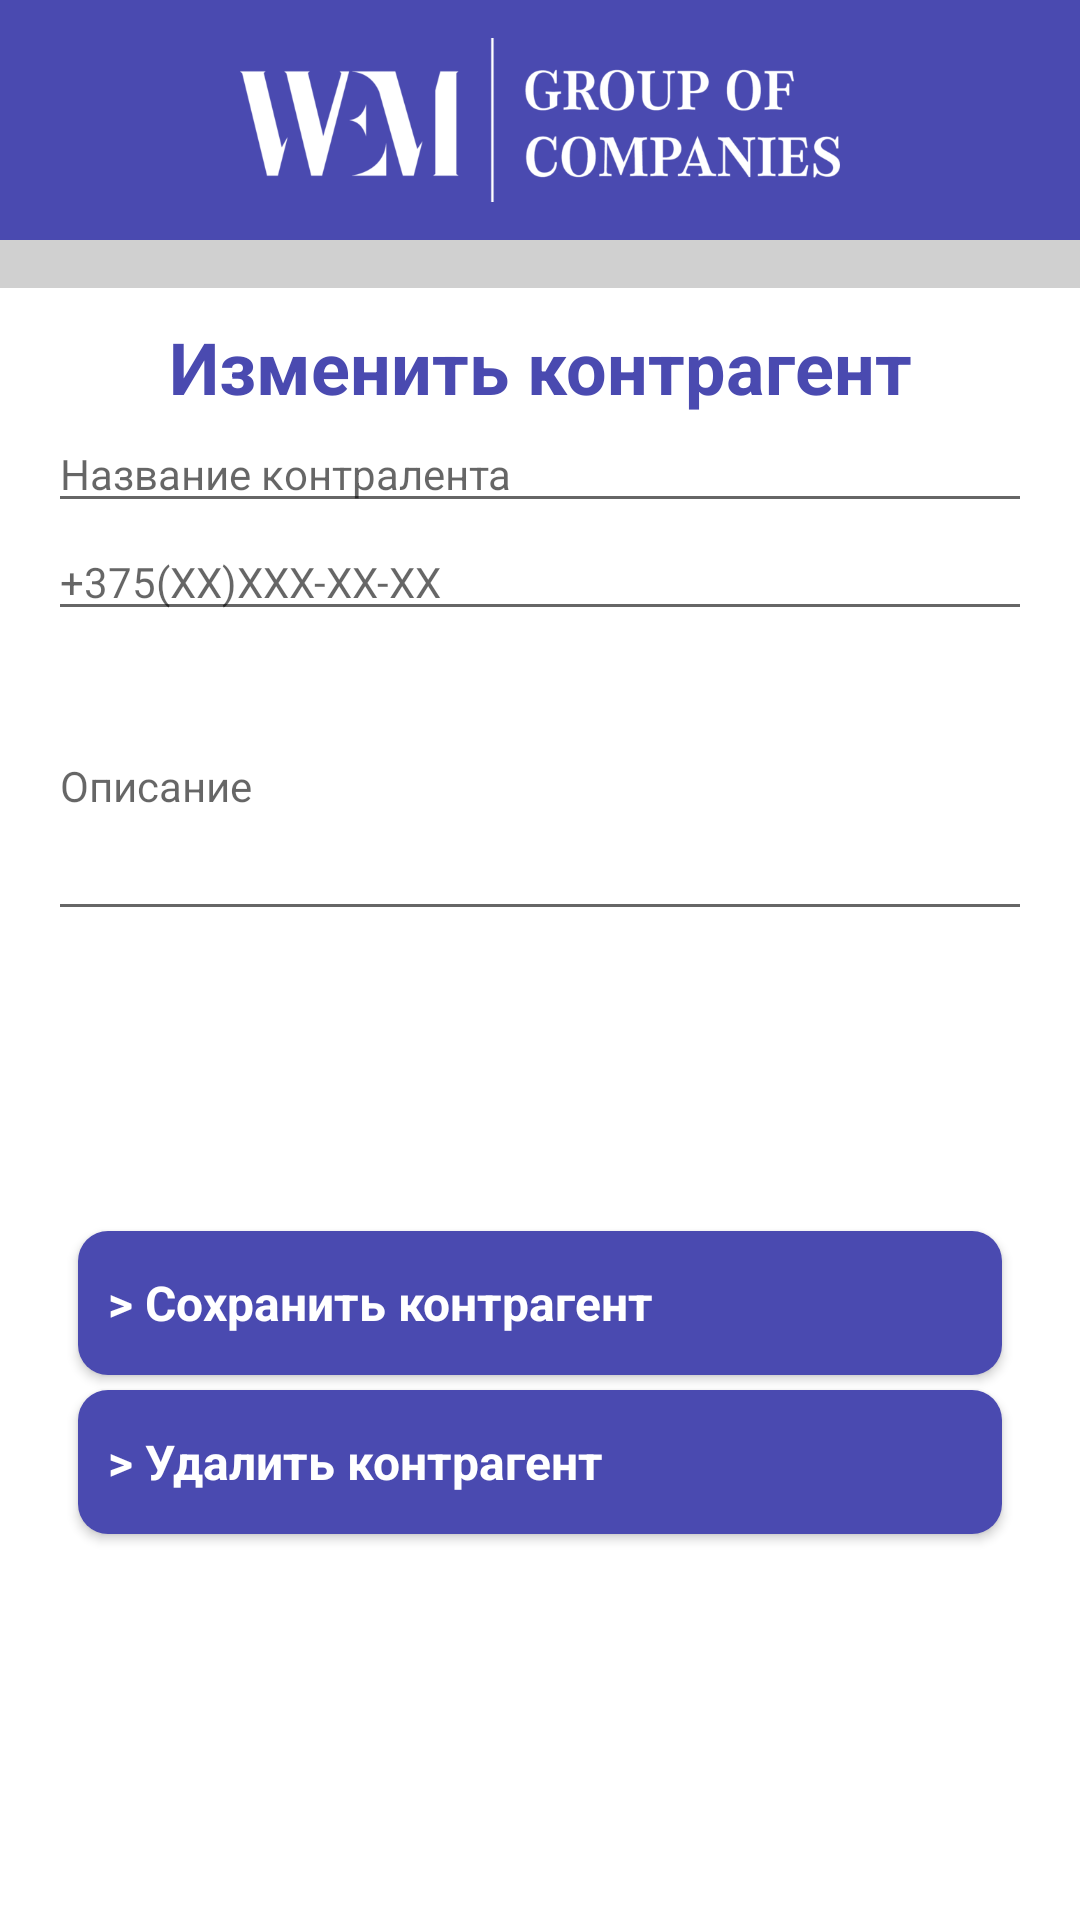

The Android layout XML behind this screen, and the referenced resources:
<!-- AndroidManifest.xml: application theme AppTheme -->
<!-- res/layout/activity_edit_contragent.xml -->
<?xml version="1.0" encoding="utf-8"?>
<androidx.constraintlayout.widget.ConstraintLayout xmlns:android="http://schemas.android.com/apk/res/android"
    xmlns:app="http://schemas.android.com/apk/res-auto"
    xmlns:tools="http://schemas.android.com/tools"
    android:id="@+id/editLayout"
    android:layout_width="match_parent"
    android:layout_height="match_parent"
    android:background="#ffffff"
    tools:context=".activities.fragments.EditContragentFragment65">

    <androidx.constraintlayout.widget.ConstraintLayout
        android:id="@+id/constraint"
        android:layout_width="match_parent"
        android:layout_height="80dp"
        android:background="@color/brandColor"
        app:layout_constraintEnd_toEndOf="parent"
        app:layout_constraintStart_toStartOf="parent"
        app:layout_constraintTop_toTopOf="parent">

        <ImageView
            android:id="@+id/imageLogo"
            android:layout_width="200dp"
            android:layout_height="60dp"
            android:layout_margin="10dp"
            android:src="@drawable/logowhite"
            app:layout_constraintEnd_toEndOf="parent"
            app:layout_constraintStart_toStartOf="parent"
            app:layout_constraintTop_toTopOf="parent" />

    </androidx.constraintlayout.widget.ConstraintLayout>

    <ImageView
        android:id="@+id/line"
        android:layout_width="match_parent"
        android:layout_height="16dp"
        android:background="#d0d0d0"
        app:layout_constraintStart_toStartOf="parent"
        app:layout_constraintTop_toBottomOf="@id/constraint" />

    <TextView
        android:id="@+id/textEdit"
        style="@style/TextViewStyle"
        android:text="@string/EditContragent"
        app:layout_constraintLeft_toLeftOf="parent"
        app:layout_constraintRight_toRightOf="parent"
        app:layout_constraintTop_toBottomOf="@id/line" />

    <EditText
        android:id="@+id/editName"
        style="@style/EditTextStyle"
        android:hint="@string/ContragentName"
        app:layout_constraintLeft_toLeftOf="parent"
        app:layout_constraintRight_toRightOf="parent"
        app:layout_constraintTop_toBottomOf="@id/textEdit" />

    <EditText
        android:id="@+id/editPhone"
        style="@style/EditTextStyle"
        android:hint="@string/phoneNumber"
        android:inputType="phone"
        app:layout_constraintLeft_toLeftOf="parent"
        app:layout_constraintRight_toRightOf="parent"
        app:layout_constraintTop_toBottomOf="@id/editName" />

    <EditText
        android:id="@+id/editDescription"
        style="@style/EditTextStyle"
        android:layout_height="100dp"
        android:hint="@string/Description"
        app:layout_constraintLeft_toLeftOf="parent"
        app:layout_constraintRight_toRightOf="parent"
        app:layout_constraintTop_toBottomOf="@id/editPhone" />

    <Button
        android:id="@+id/buttonDelete"
        style="@style/ButtonStyle"
        android:layout_marginTop="5dp"
        android:text="@string/DeleteContragent"
        app:layout_constraintTop_toBottomOf="@+id/buttonSave"
        app:layout_constraintEnd_toEndOf="parent"
        app:layout_constraintStart_toStartOf="parent" />

    <Button
        android:id="@+id/buttonSave"
        style="@style/ButtonStyle"
        android:layout_marginTop="100dp"
        android:text="@string/SaveContragent"
        app:layout_constraintEnd_toEndOf="parent"
        app:layout_constraintStart_toStartOf="parent"
        app:layout_constraintTop_toBottomOf="@+id/editDescription" />

</androidx.constraintlayout.widget.ConstraintLayout>
<!-- resources referenced by this layout -->
<resources>
  <color name="brandColor">#4A4AB0</color>
  <!-- drawable logowhite: png bitmap (drawable, 24543 bytes) -->
  <string name="ContragentName">Название контралента</string>
  <string name="DeleteContragent">   &gt; Удалить контрагент</string>
  <string name="Description">Описание</string>
  <string name="EditContragent">Изменить контрагент</string>
  <string name="SaveContragent">   &gt; Сохранить контрагент</string>
  <string name="phoneNumber">+375(XX)XXX-XX-XX</string>
  <style name="ButtonStyle" parent="Theme.AppCompat.Light.NoActionBar">
          <item name="android:layout_width">match_parent</item>
          <item name="android:layout_height">wrap_content</item>
          <item name="android:background">@drawable/mybutton</item>
          <item name="android:textColor">@color/white</item>
          <item name="android:gravity">start|center</item>
          <item name="android:textSize">16sp</item>
          <item name="android:textStyle">bold</item>
          <item name="android:layout_marginEnd">26dp</item>
          <item name="android:layout_marginStart">26dp</item>
          <item name="android:paddingStart">10dp</item>
  
      </style>
  <style name="EditTextStyle" parent="Theme.AppCompat.Light.NoActionBar">
          <item name="android:layout_width">match_parent</item>
          <item name="android:layout_height">wrap_content</item>
          <item name="android:layout_marginEnd">16dp</item>
          <item name="android:layout_marginStart">16dp</item>
      </style>
  <style name="TextViewStyle" parent="Theme.AppCompat.Light.NoActionBar">
          <item name="android:layout_width">match_parent</item>
          <item name="android:layout_height">wrap_content</item>
          <item name="android:textColor">@color/brandColor</item>
          <item name="android:textSize">24sp</item>
          <item name="android:textStyle">bold</item>
          <item name="android:gravity">center</item>
          <item name="android:layout_marginEnd">26dp</item>
          <item name="android:layout_marginStart">26dp</item>
          <item name="android:layout_marginTop">10dp</item>
      </style>
  <style name="AppTheme" parent="Theme.AppCompat.Light.NoActionBar">
          
          <item name="colorPrimary">@color/colorPrimary</item>
          <item name="colorPrimaryDark">@color/colorPrimaryDark</item>
          <item name="colorAccent">@color/colorAccent</item>
      </style>
  <!-- drawable mybutton (drawable) -->
  <?xml version="1.0" encoding="utf-8"?>
  <shape xmlns:android="http://schemas.android.com/apk/res/android"
      android:shape="rectangle" >
  
      
      <solid
          android:color="@color/brandColor"
          >
      </solid>
  
      
      
      
      
      
  
      
      <corners
          android:radius="10dp"   >
      </corners>
  
  </shape>
  <color name="white">#ffffff</color>
  <color name="colorPrimary">#6200EE</color>
  <color name="colorPrimaryDark">#3700B3</color>
  <color name="colorAccent">#03DAC5</color>
</resources>
